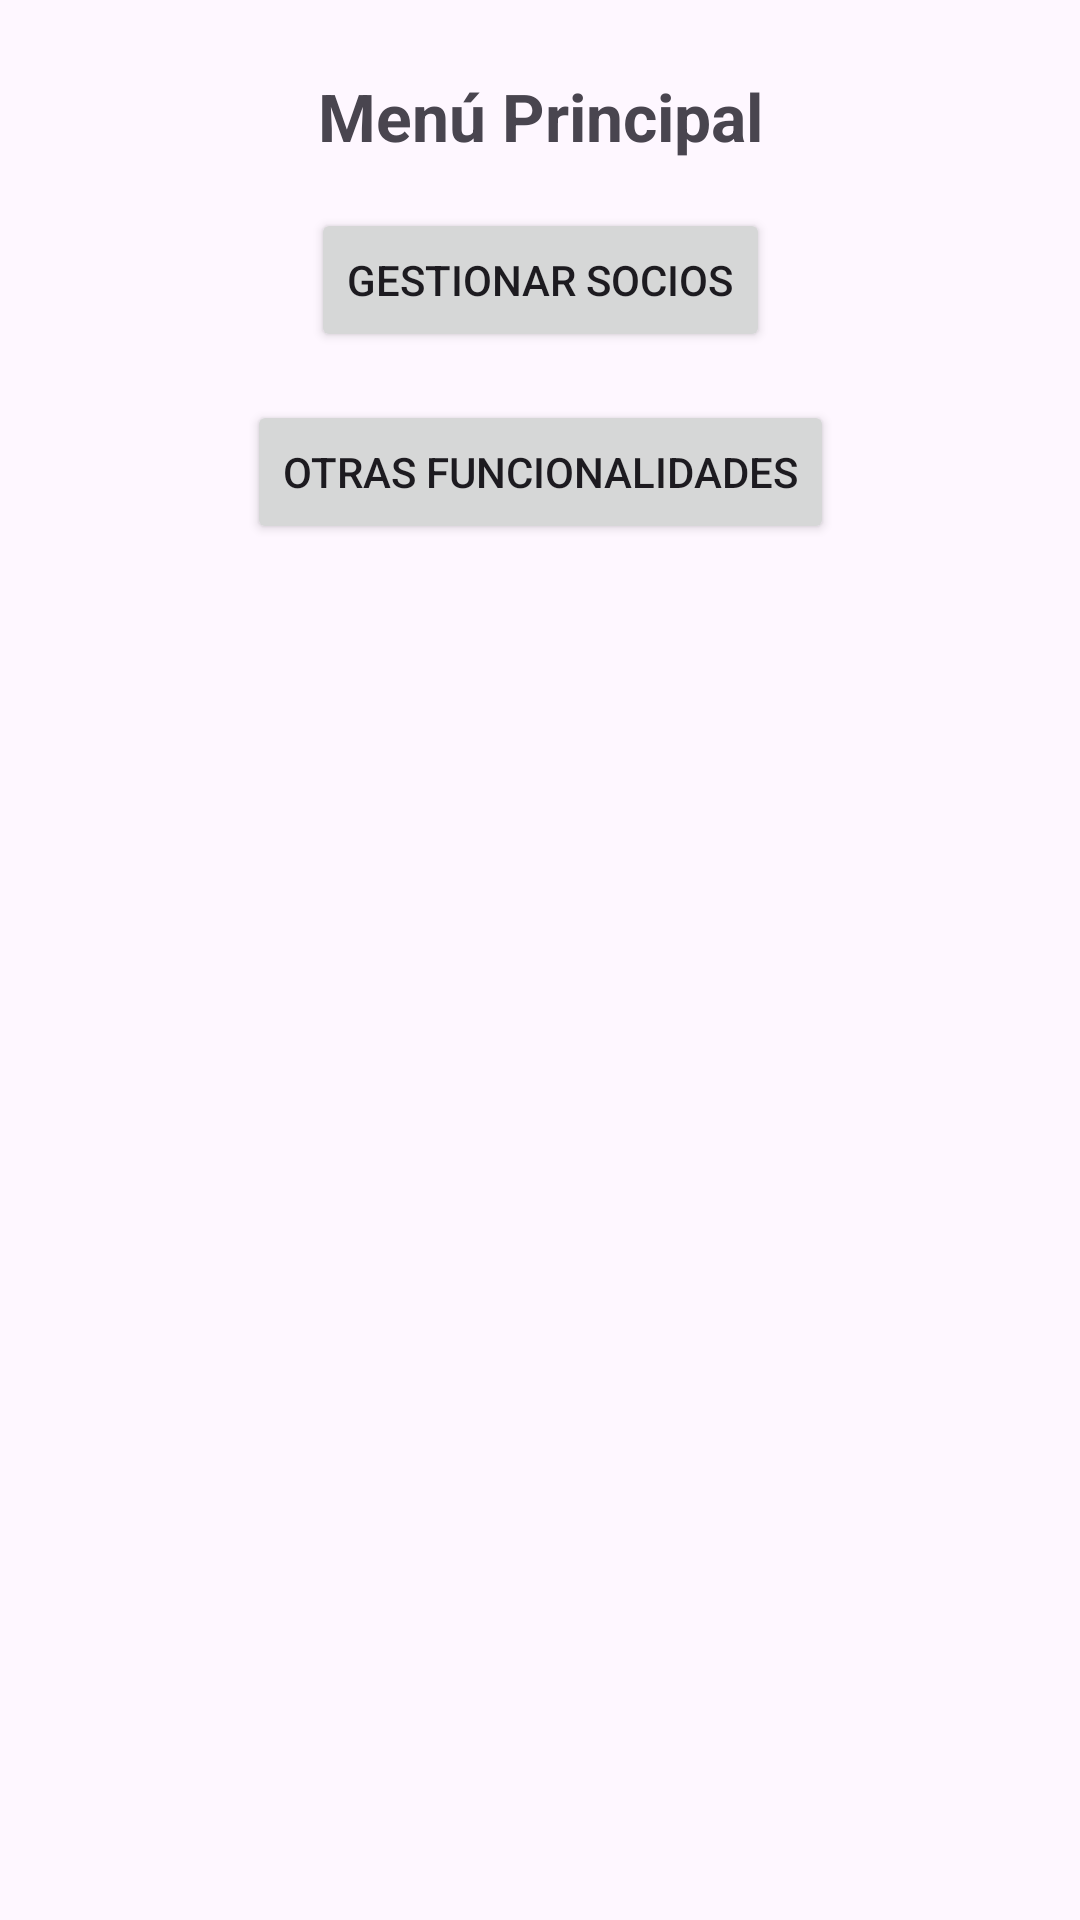

Write the Android layout XML for this screen, with the resource values it uses.
<!-- AndroidManifest.xml: application theme Theme.FianalApp -->
<!-- res/layout/activity_menu.xml -->
<?xml version="1.0" encoding="utf-8"?>
<androidx.constraintlayout.widget.ConstraintLayout
    xmlns:android="http://schemas.android.com/apk/res/android"
    xmlns:app="http://schemas.android.com/apk/res-auto"
    xmlns:tools="http://schemas.android.com/tools"
    android:layout_width="match_parent"
    android:layout_height="match_parent"
    tools:context=".MenuActivity">

    <TextView
        android:id="@+id/textViewMenu"
        android:layout_width="wrap_content"
        android:layout_height="wrap_content"
        android:text="Menú Principal"
        android:textSize="22sp"
        android:textStyle="bold"
        app:layout_constraintTop_toTopOf="parent"
        app:layout_constraintStart_toStartOf="parent"
        app:layout_constraintEnd_toEndOf="parent"
        android:layout_marginTop="24dp" />

    <Button
        android:id="@+id/buttonSocios"
        android:layout_width="wrap_content"
        android:layout_height="wrap_content"
        android:text="Gestionar Socios"
        app:layout_constraintTop_toBottomOf="@id/textViewMenu"
        app:layout_constraintStart_toStartOf="parent"
        app:layout_constraintEnd_toEndOf="parent"
        android:layout_marginTop="16dp" />

    
    <Button
        android:id="@+id/buttonOtros"
        android:layout_width="wrap_content"
        android:layout_height="wrap_content"
        android:text="Otras Funcionalidades"
        app:layout_constraintTop_toBottomOf="@id/buttonSocios"
        app:layout_constraintStart_toStartOf="parent"
        app:layout_constraintEnd_toEndOf="parent"
        android:layout_marginTop="16dp" />

</androidx.constraintlayout.widget.ConstraintLayout>
<!-- resources referenced by this layout -->
<resources>
  <style name="Theme.FianalApp" parent="Base.Theme.FianalApp" />
  <style name="Base.Theme.FianalApp" parent="Theme.Material3.DayNight.NoActionBar">
          
          
      </style>
</resources>
